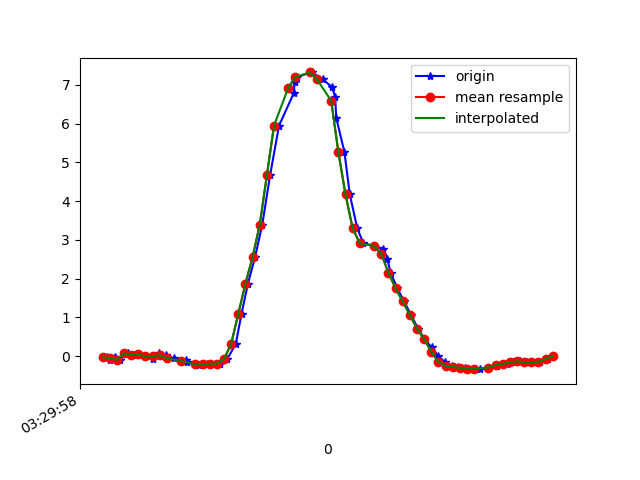

Source data for this figure (header and first rows):
1618543798113, 1239474264135651, -0.020077791, 0.088653214, -0.00601165
1618543798122, 1239474283182227, -0.08605, -0.09216, -0.009677
1618543798135, 1239474302204003, -0.01519, 0.2401, -0.02189
1618543798148, 1239474321250563, -0.09338, -0.07017, -0.003568
1618543798170, 1239474340272355, 0.074, 0.212, -0.02922
1618543798189, 1239474359271875, 0.0349, -0.07384, 0.01231
1618543798202, 1239474378289235, 0.04834, -0.1166, -0.008455
1618543798223, 1239474397331363, -0.004195, 0.07277, -0.007233
1618543798240, 1239474416348739, -0.07506, -0.09583, 0.007427
1618543798259, 1239474435390883, 0.0801, 0.1461, -0.02067
1618543798278, 1239474454562744, 0.02268, -0.1985, 0.02698
1618543798299, 1239474473606040, -0.05551, -0.174, -0.00479
1618543798334, 1239474492649336, -0.09216, 0.03368, -0.001125
1618543798336, 1239474511667832, -0.1423, -0.2583, 0.02942
1618543798369, 1239474530711096, -0.2217, 0.02879, -0.028
1618543798377, 1239474549729592, -0.1997, -0.1752, 0.03553
1618543798392, 1239474568767320, -0.2009, -0.2595, 0.003762
1618543798414, 1239474587810296, -0.1911, 0.2182, -0.01456
1618543798430, 1239474606828472, -0.1936, -0.09216, 0.03308
1618543798449, 1239474625871480, -0.07628, -0.2889, 0.0282
1618543798473, 1239474644889688, 0.322, -0.1447, 0.09784
1618543798489, 1239474663923608, 1.097, 0.06666, 0.1101
1618543798507, 1239474682966168, 1.875, 0.2744, 0.07707
1618543798527, 1239474701983960, 2.563, 0.3684, 0.06118
1618543798547, 1239474721026584, 3.396, 0.3672, 0.0734
1618543798569, 1239474740044312, 4.676, 0.5016, 0.1394
1618543798594, 1239474759065624, 5.953, 0.7362, 0.04286
1618543798635, 1239474778082648, 6.785, 0.8999, -0.07321
1618543798638, 1239474797124440, 7.082, 0.9842, -0.2198
1618543798645, 1239474816166232, 7.205, 1.009, -0.3591
1618543798682, 1239474835183192, 7.324, 1.065, -0.4849
1618543798686, 1239474854224984, 7.324, 1.126, -0.6254
1618543798716, 1239474873220952, 7.148, 1.251, -0.7378
1618543798743, 1239474892262040, 6.94, 1.301, -0.8233
1618543798751, 1239474911278296, 6.682, 1.371, -0.9199
1618543798754, 1239474930319448, 6.155, 1.462, -0.9956
1618543798777, 1239474949335704, 5.266, 1.466, -1.11
1618543798792, 1239474968371032, 4.174, 1.359, -1.197
1618543798813, 1239474987411928, 3.299, 1.253, -1.316
1618543798830, 1239475006428120, 2.916, 1.237, -1.352
1618543798861, 1239475025469080, 2.846, 1.275, -1.346
1618543798886, 1239475044485208, 2.774, 1.279, -1.308
1618543798897, 1239475063499928, 2.52, 1.215, -1.213
1618543798906, 1239475082515352, 2.158, 1.112, -1.058
1618543798925, 1239475101555608, 1.755, 0.9964, -0.9419
1618543798944, 1239475120571096, 1.413, 0.8608, -0.8172
1618543798963, 1239475139611288, 1.072, 0.6739, -0.6315
1618543798983, 1239475158626712, 0.713, 0.4772, -0.4532
1618543799001, 1239475177669528, 0.4442, 0.3452, -0.3212
1618543799021, 1239475196709848, 0.2279, 0.2328, -0.2039
1618543799039, 1239475215725272, 0.009244, 0.1143, -0.0842
1618543799058, 1239475234765656, -0.1496, 0.006797, 0.02942
1618543799077, 1239475253781208, -0.2485, -0.06406, 0.09906
1618543799096, 1239475272832344, -0.2754, -0.07139, 0.1198
1618543799115, 1239475291848152, -0.3011, -0.04818, 0.1296
1618543799137, 1239475310888664, -0.3316, -0.03963, 0.1479
1618543799156, 1239475329904344, -0.3341, -0.04329, 0.1369
1618543799183, 1239475348944984, -0.2913, -0.0213, 0.09661
1618543799203, 1239475367978840, -0.251, 6.886502E-4, 0.08684
1618543799217, 1239475386994520, -0.2119, 0.008019, 0.09051
1618543799231, 1239475406034904, -0.1985, 0.006797, 0.07829
... 7 more rows
